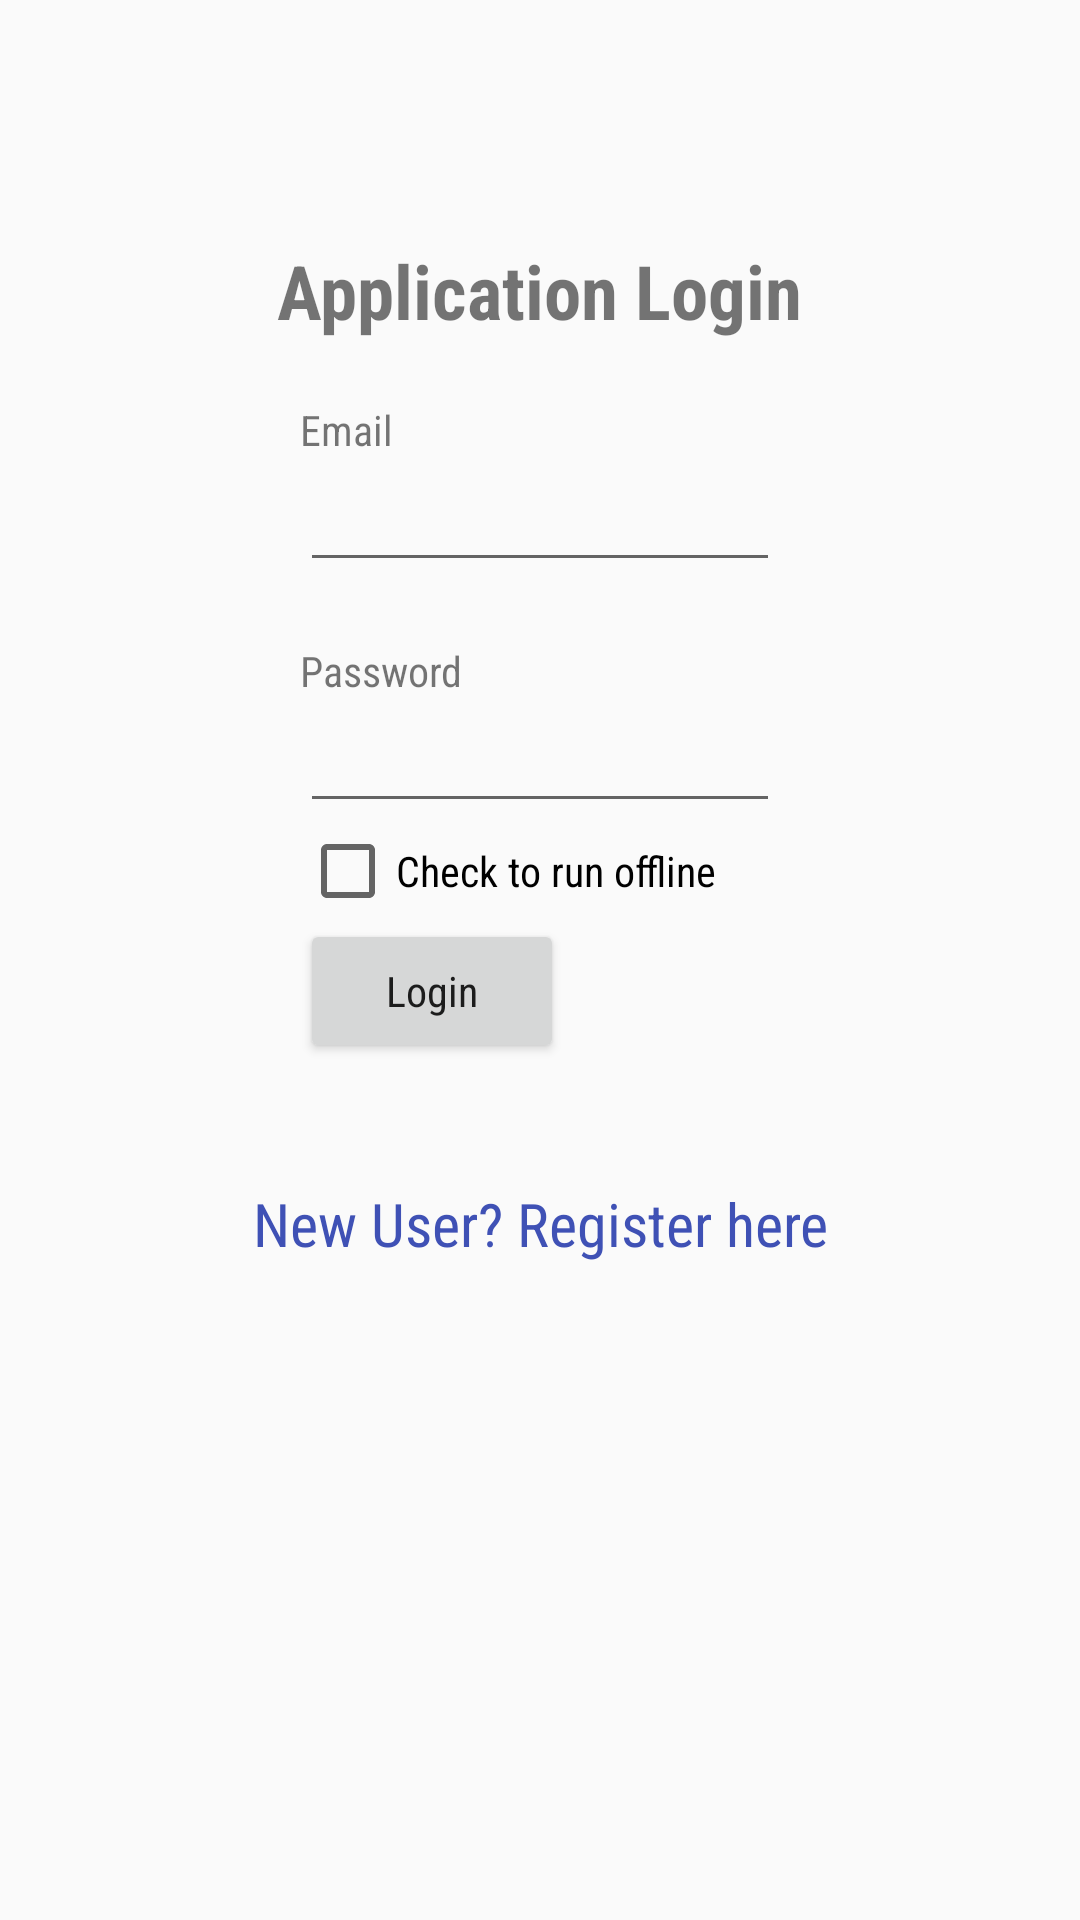

Android layout source for this screen:
<!-- AndroidManifest.xml: application theme AppTheme -->
<!-- res/layout/activity_login.xml -->
<?xml version="1.0" encoding="utf-8"?>
<LinearLayout xmlns:android="http://schemas.android.com/apk/res/android"
    android:layout_width="match_parent"
    android:layout_height="match_parent"
    android:orientation = "vertical">

       <TextView
            android:id="@+id/loginscrn"
            android:layout_width="wrap_content"
            android:layout_height="wrap_content"
            android:layout_marginTop="80dp"
            android:text="Application Login"
            android:textSize="25sp"
            android:textStyle="bold"
            android:layout_gravity="center"/>
        <TextView
            android:id="@+id/fstTxt"
            android:layout_width="match_parent"
            android:layout_height="wrap_content"
            android:layout_marginStart="100dp"
            android:layout_marginEnd="100dp"
            android:layout_marginTop="20dp"
            android:text="Email"/>
        <EditText
            android:id="@+id/txtEmail"
            android:layout_width="match_parent"
            android:layout_height="wrap_content"
            android:layout_marginStart="100dp"
            android:layout_marginEnd="100dp"

            android:ems="10"/>
        <TextView
            android:id="@+id/secTxt"
            android:layout_width="match_parent"
            android:layout_height="wrap_content"
            android:text="Password"
            android:layout_marginStart="100dp"
            android:layout_marginTop="20dp"
            android:layout_marginEnd="100dp"/>
        <EditText
            android:id="@+id/txtPwd"
            android:layout_width="match_parent"
            android:layout_height="wrap_content"
            android:layout_marginStart="100dp"
            android:layout_marginEnd="100dp"
            android:inputType="textPassword"

            android:ems="10" />
       <CheckBox
           android:layout_width="match_parent"
           android:layout_height="wrap_content"
           android:layout_marginStart="100dp"
           android:layout_marginEnd="100dp"
           android:text = "Check to run offline"
           android:id = "@+id/offcheck"/>
        <Button
            android:id="@+id/btnLogin"
            android:layout_width="wrap_content"
            android:layout_height="wrap_content"
            android:layout_marginStart="100dp"
            android:text="Login"
            android:onClick = "login_click"/>
        <TextView android:id="@+id/lnkRegister"
            android:layout_width="match_parent"
            android:layout_height="wrap_content"
            android:layout_marginTop="40dp"
            android:text="New User? Register here"
            android:gravity="center"
            android:textSize="20sp"
            android:textColor="#3F51B5"
            android:onClick="register_click"/>


</LinearLayout>
<!-- resources referenced by this layout -->
<resources>
  <style name="AppTheme" parent="Theme.AppCompat.Light.DarkActionBar">
          
          <item name="colorPrimary">#2f4f4f</item>
          <item name="colorPrimaryDark">#008b8b</item>
          <item name="colorAccent">#2f4f4f</item>
          <item name="android:textAllCaps">false</item>
          <item name="android:fontFamily">sans-serif-condensed</item>
      </style>
</resources>
